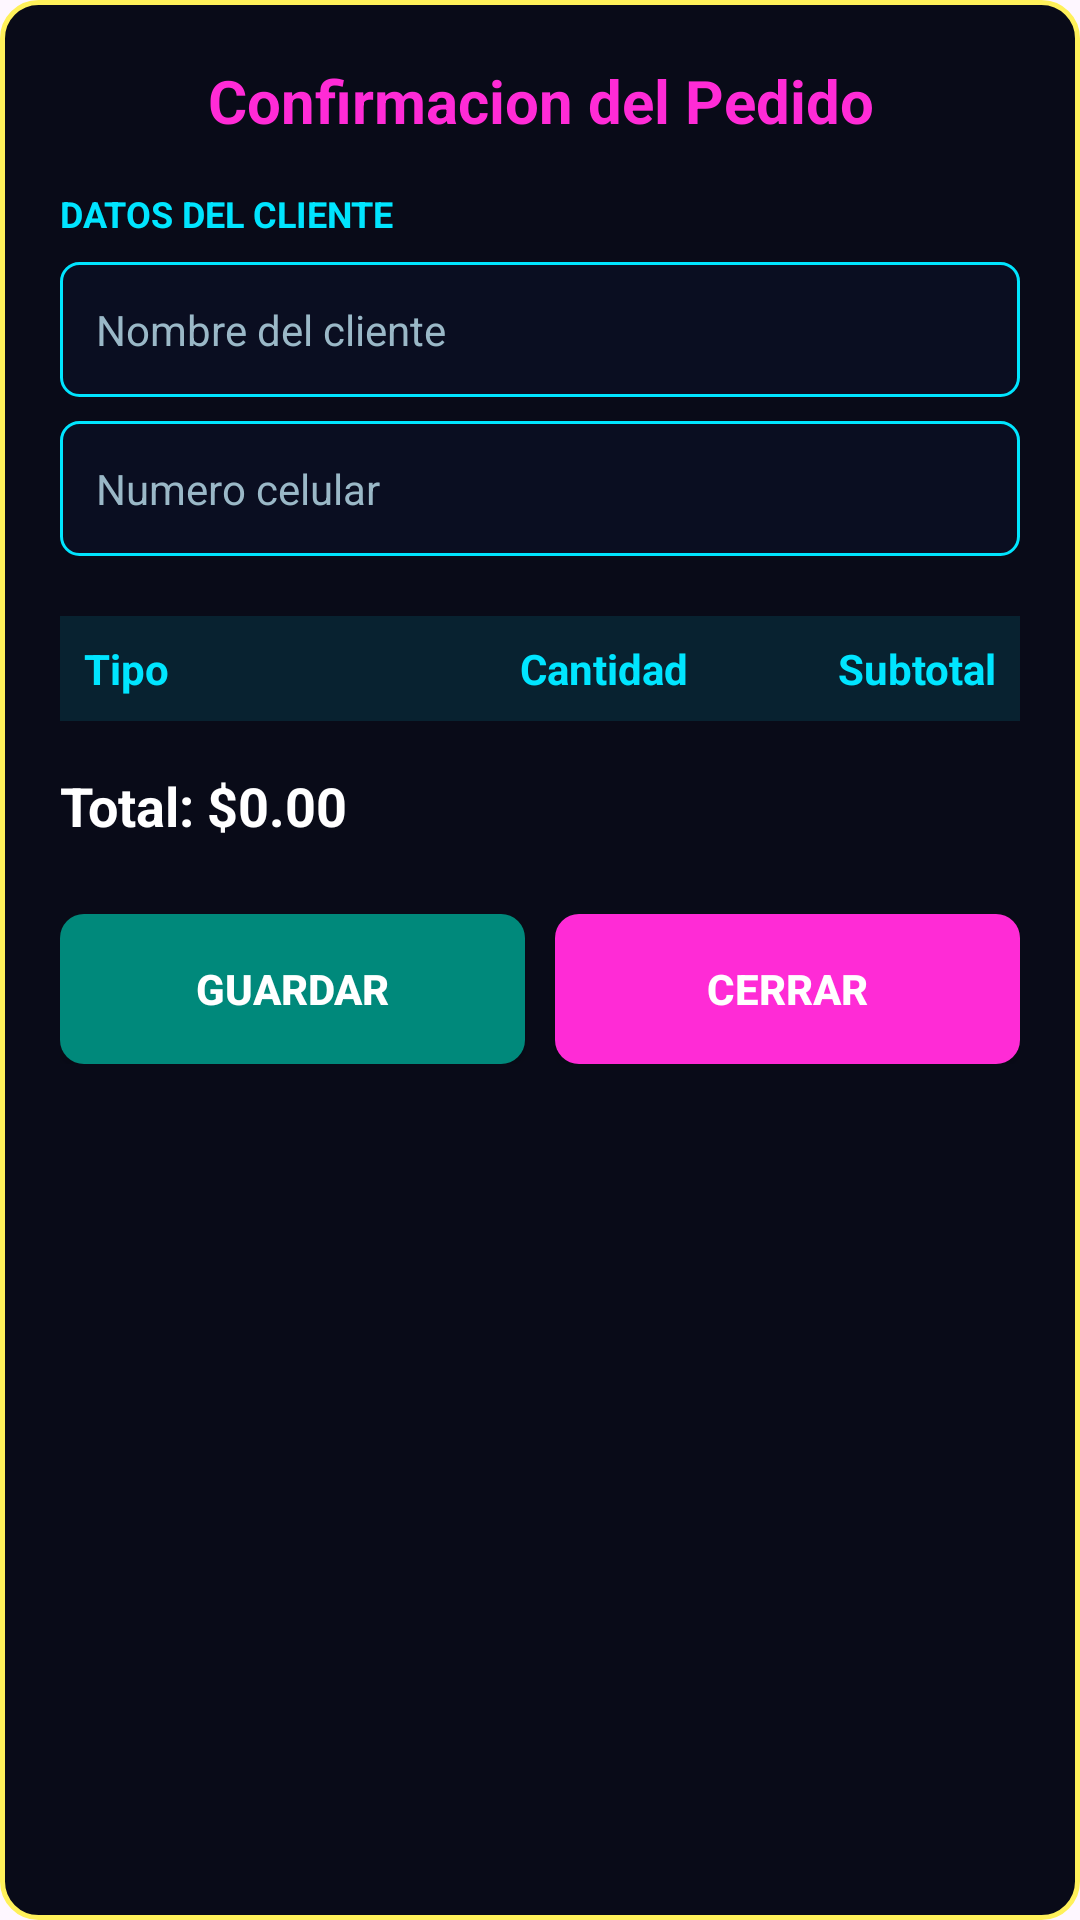

Here is an Android app screen rendered from its layout file. Give the layout XML and the strings, colors and styles it references.
<!-- AndroidManifest.xml: application theme Theme.ProyectoDAMGT01 -->
<!-- res/layout/dialog_confirmar_pedido.xml -->
<?xml version="1.0" encoding="utf-8"?>
<LinearLayout xmlns:android="http://schemas.android.com/apk/res/android"
    android:layout_width="match_parent"
    android:layout_height="wrap_content"
    android:layout_margin="16dp"
    android:background="@drawable/bg_dialog_confirm"
    android:orientation="vertical"
    android:padding="20dp">

    <TextView
        android:layout_width="match_parent"
        android:layout_height="wrap_content"
        android:gravity="center"
        android:text="Confirmacion del Pedido"
        android:textColor="@color/cyber_magenta"
        android:textSize="20sp"
        android:textStyle="bold" />

    <TextView
        android:layout_width="match_parent"
        android:layout_height="wrap_content"
        android:layout_marginTop="16dp"
        android:text="DATOS DEL CLIENTE"
        android:textColor="@color/cyber_cyan"
        android:textSize="12sp"
        android:textStyle="bold" />

    <EditText
        android:id="@+id/edtNombreClienteConfirm"
        android:layout_width="match_parent"
        android:layout_height="45dp"
        android:layout_marginTop="8dp"
        android:background="@drawable/bg_cyber_input"
        android:hint="Nombre del cliente"
        android:inputType="textCapWords"
        android:maxLines="1"
        android:paddingStart="12dp"
        android:paddingEnd="12dp"
        android:textColor="@color/cyber_text"
        android:textColorHint="@color/cyber_text_muted"
        android:textSize="14sp" />

    <EditText
        android:id="@+id/edtTelefonoClienteConfirm"
        android:layout_width="match_parent"
        android:layout_height="45dp"
        android:layout_marginTop="8dp"
        android:background="@drawable/bg_cyber_input"
        android:hint="Numero celular"
        android:inputType="phone"
        android:maxLines="1"
        android:paddingStart="12dp"
        android:paddingEnd="12dp"
        android:textColor="@color/cyber_text"
        android:textColorHint="@color/cyber_text_muted"
        android:textSize="14sp" />

    
    <LinearLayout
        android:layout_width="match_parent"
        android:layout_height="wrap_content"
        android:layout_marginTop="20dp"
        android:orientation="vertical">

        <LinearLayout
            android:layout_width="match_parent"
            android:layout_height="wrap_content"
            android:background="#1A00E5FF"
            android:orientation="horizontal"
            android:padding="8dp">

            <TextView
                android:layout_width="0dp"
                android:layout_height="wrap_content"
                android:layout_weight="1.5"
                android:text="Tipo"
                android:textColor="@color/cyber_cyan"
                android:textStyle="bold" />

            <TextView
                android:layout_width="0dp"
                android:layout_height="wrap_content"
                android:layout_weight="1"
                android:gravity="center"
                android:text="Cantidad"
                android:textColor="@color/cyber_cyan"
                android:textStyle="bold" />

            <TextView
                android:layout_width="0dp"
                android:layout_height="wrap_content"
                android:layout_weight="1"
                android:gravity="end"
                android:text="Subtotal"
                android:textColor="@color/cyber_cyan"
                android:textStyle="bold" />
        </LinearLayout>

        <LinearLayout
            android:id="@+id/containerResumenItems"
            android:layout_width="match_parent"
            android:layout_height="wrap_content"
            android:orientation="vertical" />
    </LinearLayout>

    <TextView
        android:id="@+id/txtTotalConfirm"
        android:layout_width="match_parent"
        android:layout_height="wrap_content"
        android:layout_marginTop="16dp"
        android:text="Total: $0.00"
        android:textColor="@color/white"
        android:textSize="18sp"
        android:textStyle="bold" />

    <LinearLayout
        android:layout_width="match_parent"
        android:layout_height="wrap_content"
        android:layout_marginTop="24dp"
        android:orientation="horizontal">

        <Button
            android:id="@+id/btnGuardarPedido"
            android:layout_width="0dp"
            android:layout_height="50dp"
            android:layout_marginEnd="10dp"
            android:layout_weight="1"
            android:background="@drawable/bg_btn_confirm"
            android:text="GUARDAR"
            android:textColor="@color/white"
            android:textStyle="bold" />

        <Button
            android:id="@+id/btnCerrarDialog"
            android:layout_width="0dp"
            android:layout_height="50dp"
            android:layout_weight="1"
            android:background="@drawable/bg_btn_cancel"
            android:text="CERRAR"
            android:textColor="@color/white"
            android:textStyle="bold" />
    </LinearLayout>
</LinearLayout>
<!-- resources referenced by this layout -->
<resources>
  <color name="cyber_cyan">#FF00E5FF</color>
  <color name="cyber_magenta">#FFFF2BD6</color>
  <color name="cyber_text">#FFEAFBFF</color>
  <color name="cyber_text_muted">#FF9AB8C7</color>
  <color name="white">#FFFFFFFF</color>
  <!-- drawable bg_btn_cancel (drawable) -->
  <?xml version="1.0" encoding="utf-8"?>
  <shape xmlns:android="http://schemas.android.com/apk/res/android">
      <solid android:color="@color/cyber_magenta" />
      <corners android:radius="8dp" />
  </shape>
  <!-- drawable bg_btn_confirm (drawable) -->
  <?xml version="1.0" encoding="utf-8"?>
  <shape xmlns:android="http://schemas.android.com/apk/res/android">
      <solid android:color="#FF00897B" />
      <corners android:radius="8dp" />
  </shape>
  <!-- drawable bg_cyber_input (drawable) -->
  <?xml version="1.0" encoding="utf-8"?>
  <shape xmlns:android="http://schemas.android.com/apk/res/android">
      <solid android:color="@color/cyber_input" />
      <stroke
          android:width="1dp"
          android:color="@color/cyber_cyan" />
      <corners android:radius="6dp" />
  </shape>
  <!-- drawable bg_dialog_confirm (drawable) -->
  <?xml version="1.0" encoding="utf-8"?>
  <shape xmlns:android="http://schemas.android.com/apk/res/android">
      <solid android:color="#FF090B18" /> 
      <stroke
          android:width="1.5dp"
          android:color="@color/cyber_yellow" /> 
      <corners android:radius="12dp" />
  </shape>
  <style name="Theme.ProyectoDAMGT01" parent="Base.Theme.ProyectoDAMGT01" />
  <color name="cyber_input">#B30B1025</color>
  <color name="cyber_yellow">#FFFFF15A</color>
  <style name="Base.Theme.ProyectoDAMGT01" parent="Theme.Material3.DayNight.NoActionBar">
          
          
      </style>
</resources>
